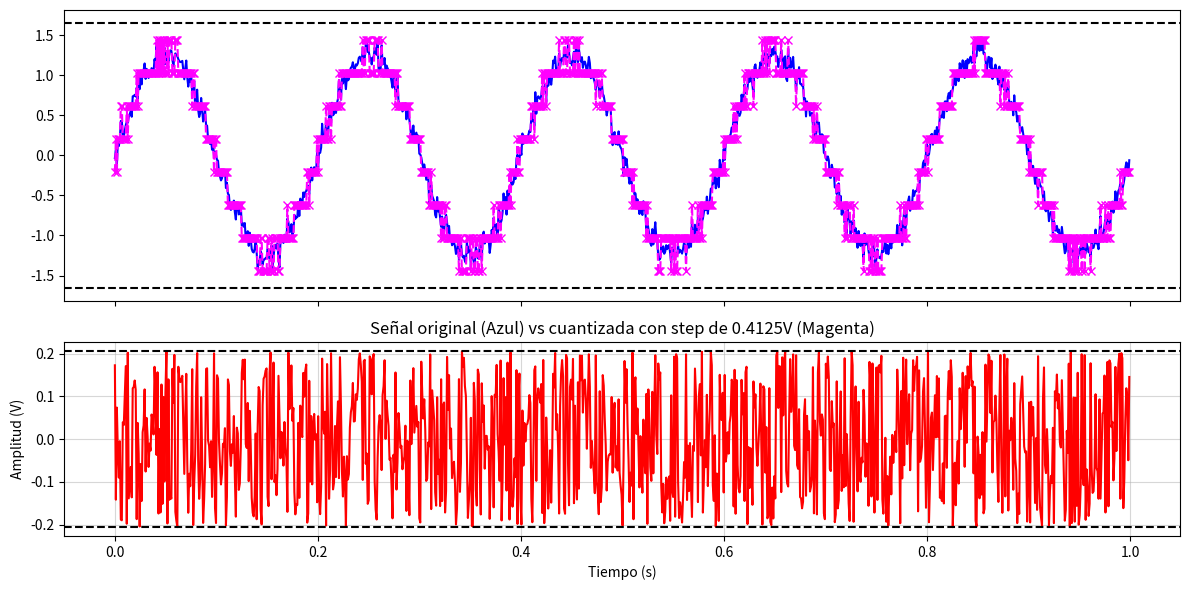
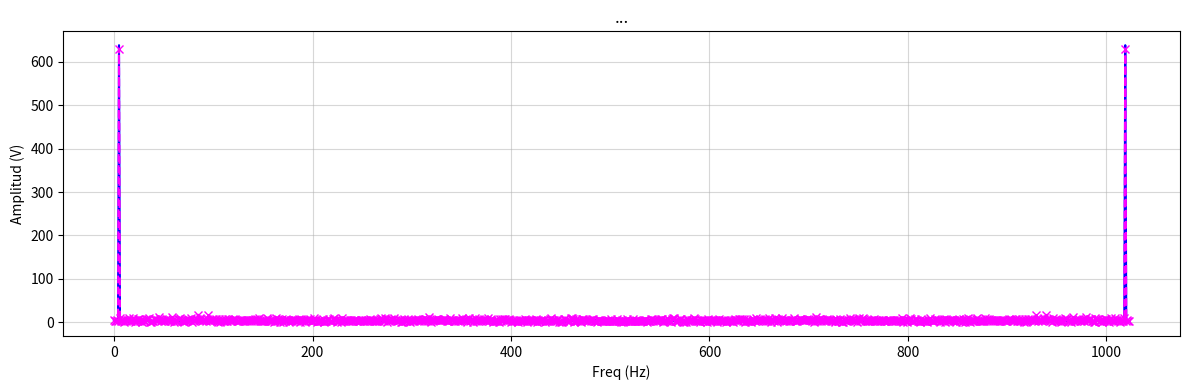

Recreate these plots in Python, in order.
# %% [markdown]
"""
# Tarea Semanal 1

> En este primer trabajo comenzaremos por diseñar un generador de señales que utilizaremos en las primeras simulaciones que hagamos. La primer tarea consistirá en programar una función que genere señales senoidales y que permita parametrizar:
>
> - la amplitud máxima de la senoidal (volts)
> - su valor medio (volts)
> - la frecuencia (Hz)
> - la fase (radianes)
> - la cantidad de muestras digitalizada por el ADC (# muestras)
> - la frecuencia de muestreo del ADC.
>
> Es decir que la función que uds armen debería admitir se llamada de la siguiente manera <br>
>```tt, xx = mi_funcion_sen( vmax = 1, dc = 0, ff = 1, ph=0, nn = N, fs = fs)```

"""

# %% [markdown]
"""
## Inicio del codigo
"""

# %% Import and directives

import numpy as np
import cmath as cm
import matplotlib.pyplot as plt
import scipy.signal as sig
#!%matplotlib qt

#%% [markdown]
"""
### Primitivas generales

Inicialmente defino funciones de uso general para mantener el codigo mas adelante limpio

"""

# %% General Defs 

def undB (dB):
    return 10**(dB/10)

def dB (x):
    return 10*np.log10(x)

#%% [markdown]
"""
### Definicion de parametros

En este bloque se definen los parametros de sampleo y los parametros aplicados por defecto en el generador de señales

"""

# %% 

j = complex(0, 1)

#Params Generales 
fs = 1024       #500Hz de BW
ts = 1/fs
N = fs        #DeltaF = 1Hz; norm
df = fs/N
dt = 1/df

#
vfs = 1.65
B = 6

#Params func 
vmax = 1.4
dc = 0.          
ff = 5
ph = 0.
snr = 30


#%% [markdown]
"""
## MySigGen

Voy a usar varias funciones arbitrarias para testear la DSFT, asi que tiro aca el codigo de la ts1

"""

# %% Func Defs 

def miSin (vmax, dc, ff, ph, nn, fs):
    tt = np.arange(nn) * 1/fs
    xx = dc + vmax * np.sin( 2 * np.pi * ff * tt + ph)
    pa = vmax**2/2
    return (tt, xx, pa)

def miPWM (vmax, dc, ff, ph, nn, fs, duty):
    tt = np.arange(nn) * 1/fs
    xx = np.arange(nn)
    pp = (tt*ff + ph/(2*np.pi)) % 1 #time as proportion of cycle

    for i in range(len(pp)):
        if(pp[i] < duty):
            xx[i] = vmax
        else:
            xx[i] = 0
    xx = xx + dc - (vmax * duty)
    pa = vmax**2*duty
    return (tt, xx, pa)

def miScalene (vmax, dc, ff, ph, nn, fs, duty):
    tt = np.arange(nn) * 1/fs
    xx = np.arange(nn + 0.0)
    pp = (tt*ff + ph/(2*np.pi)) % 1 #time as proportion of cycle

    for i in range(len(pp)):
        if(pp[i] < duty):
            xx[i] = (vmax/duty) * pp[i] 
        else:
            xx[i] = (vmax/(1-duty)) * (1-pp[i])
    xx = xx + dc - (vmax/2)
    pa = vmax**2/3
    return (tt, xx, pa)

def miNoise (Pot, nn):
    xna = np.random.normal(loc = 0, scale = np.sqrt(Pot), size = nn) 
    return xna

def miSignalGenerator (sigType = "sqr", vmax = vmax, dc = dc, ff = ff, ph = ph, nn = N, fs = fs, snr = -1, duty = 0.5, B = 0, vfsp = vfs, vfsn = 0):
    if ((duty > 1) or (duty < 0)):
      print("dutycyle invalido")
      return
    
    if ((snr < 0) and (snr != -1)):
      print("snr invalido")
      return

    match sigType:
        case "sine":
            tt, xx, pa = miSin(vmax = vmax, dc = dc, ff = ff, ph = ph, nn = nn, fs = fs)

        case "saw":
            tt, xx, pa = miScalene(vmax = vmax, dc = dc, ff = ff, ph = ph, nn = nn, fs = fs, duty = 1)
        case "revSaw":
            tt, xx, pa = miScalene(vmax = vmax, dc = dc, ff = ff, ph = ph, nn = nn, fs = fs, duty = 0)
        case "tri":
            tt, xx, pa = miScalene(vmax = vmax, dc = dc, ff = ff, ph = ph, nn = nn, fs = fs, duty = 0.5)
        case "asTri":
            tt, xx, pa = miScalene(vmax = vmax, dc = dc, ff = ff, ph = ph, nn = nn, fs = fs, duty = duty)

        case "square":
            tt, xx, pa = miPWM(vmax = vmax, dc = dc, ff = ff, ph = ph, nn = nn, fs = fs, duty = 0.5)
        case "PWM":
            tt, xx, pa = miPWM(vmax = vmax, dc = dc, ff = ff, ph = ph, nn = nn, fs = fs, duty = duty)

        case _:
            print("sigType invlaido")
            tt = np.arange(N)
            xx = np.arange(N)
    
    if (snr != -1):
        Pna = pa / undB(snr)
        xx = xx + miNoise(Pot = Pna, nn = nn)

    return (tt, xx)

def miQuant(xx, B = B, vfsn = 0, vfsp = vfs):
    if (B > 0):
        step = (vfsp - vfsn)/(2**B)
        xx = xx - step/2 
        xx = np.clip(xx, a_min=vfsn, a_max=vfsp-step)
        xx = np.round(xx/step) * step
        xx = xx + step/2

    return xx

#%% [markdown]
"""
## Test de la funcion

Se utiliza la funcion de fft provista por numpy en azul punteado para corroborar que el resultado es identico al esperado
"""

# %% 

B=3
vfsn = -vfs
vfsp = vfs
step = (vfsp-vfsn)/(2**B)
tt, xx = miSignalGenerator(
    sigType = "sine",
    vmax = 1.25,
    dc = 0,
    ff = 5,
    nn = N,
    snr = 20)
xxq = miQuant(
    xx,
    vfsp = vfsp,
    vfsn = vfsn,
    B = B)
qn = xx - xxq

plt.clf()
fig, (pltSig, pltErr) = plt.subplots(
  2, 1,
  figsize=(12, 6),
  sharex=True,
  gridspec_kw={"height_ratios": [3, 2]}
  )

pltSig.plot(tt, xx, '-', color = "blue")
pltSig.plot(tt, xxq, 'x--', color = "magenta")
pltSig.axhline(y = vfsn, xmin = 0, xmax = N/fs, linestyle='--', color ="k")
pltSig.axhline(y = vfsp, xmin = 0, xmax = N/fs, linestyle='--', color ="k")

pltErr.plot(tt, qn, '-', color = "red")
pltErr.axhline(y = step/2, xmin = 0, xmax = N/fs, linestyle='--', color ="k")
pltErr.axhline(y = -step/2, xmin = 0, xmax = N/fs, linestyle='--', color ="k")

plt.xlabel('Tiempo (s)')
plt.ylabel('Amplitud (V)')
plt.grid(linestyle='-', alpha=0.5)
plt.title(f'Señal original (Azul) vs cuantizada con step de {step}V (Magenta)')
plt.tight_layout()

plt.show()


#%% [markdown]
"""
"""

# %% 

XX = np.fft.fft(xx)
XXQ = np.fft.fft(xxq)
FF = np.arange(len(XX)) *  fs/len(XX) 

plt.figure(1, figsize = (12,4))
plt.clf()

plt.plot(FF, abs(XX), '-', color = "blue")
plt.plot(FF, abs(XXQ), 'x--', color = "magenta")

plt.xlabel('Freq (Hz)')
plt.ylabel('Amplitud (V)')
plt.grid(linestyle='-', alpha=0.5)
plt.title(f'...')
plt.tight_layout()
plt.show()

#%% [markdown]
"""
"""
